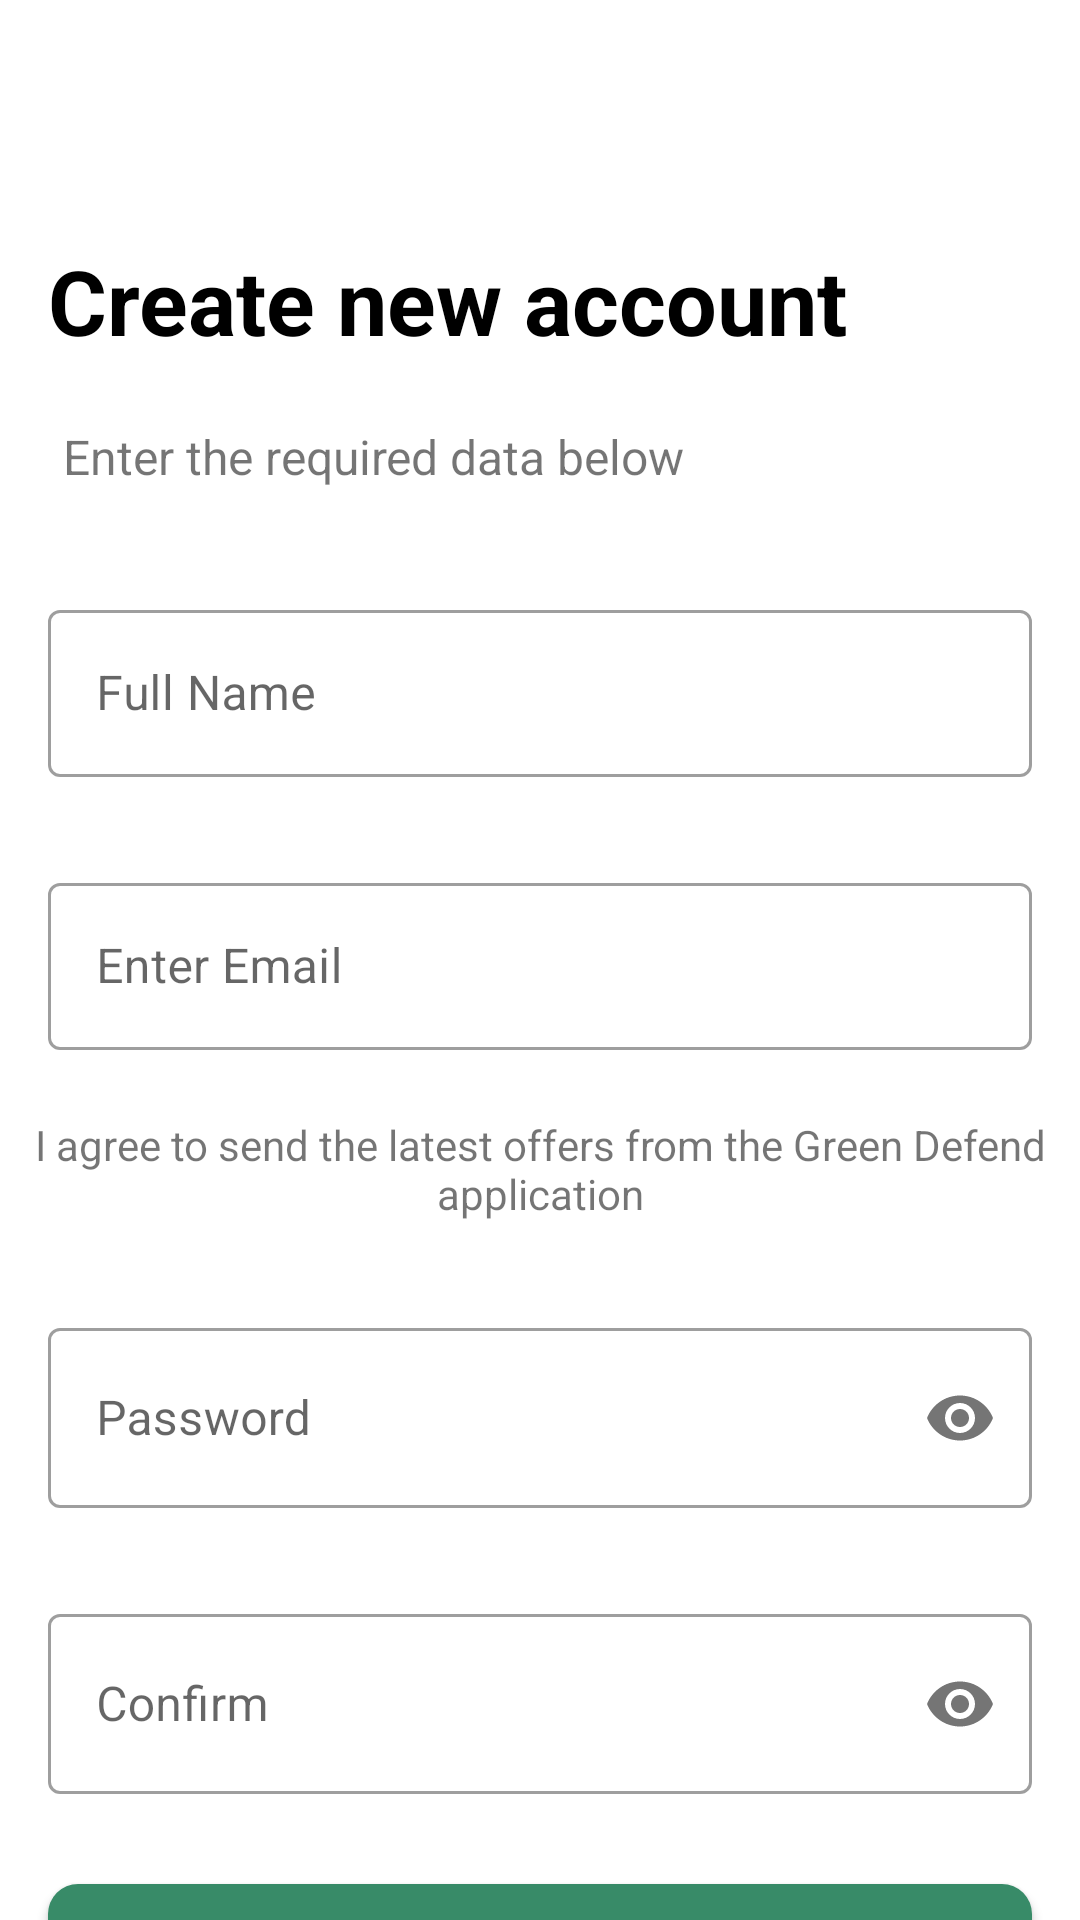

Layout XML and referenced resources for this Android screen:
<!-- AndroidManifest.xml: application theme Theme.GreenDefend -->
<!-- res/layout/fragment_signup.xml -->
<androidx.core.widget.NestedScrollView xmlns:android="http://schemas.android.com/apk/res/android"
    xmlns:app="http://schemas.android.com/apk/res-auto"
    xmlns:tools="http://schemas.android.com/tools"
    android:layout_width="match_parent"
    android:layout_height="match_parent"
    tools:context=".ui.authentication.SignupFragment">

    <androidx.constraintlayout.widget.ConstraintLayout
        android:layout_width="match_parent"
        android:layout_height="match_parent">

        <TextView
            android:id="@+id/txt_created"
            android:layout_width="wrap_content"
            android:layout_height="wrap_content"
            android:layout_marginStart="16dp"
            android:layout_marginTop="80dp"
            android:text="@string/create_new_account"
            android:textColor="@color/black"
            android:textSize="30sp"
            android:textStyle="bold"
            app:layout_constraintStart_toStartOf="parent"
            app:layout_constraintTop_toTopOf="parent" />

        <TextView
            android:id="@+id/txt_enterInfo"
            android:layout_width="wrap_content"
            android:layout_height="wrap_content"
            android:layout_marginStart="16dp"
            android:layout_marginTop="16dp"
            android:padding="5dp"
            android:text="@string/enter_the_required_data_below"
            android:textSize="16sp"
            app:layout_constraintStart_toStartOf="parent"
            app:layout_constraintTop_toBottomOf="@+id/txt_created" />

        <com.google.android.material.textfield.TextInputLayout
            android:id="@+id/TextInputLayout_Name"
            style="@style/Widget.MaterialComponents.TextInputLayout.OutlinedBox"
            android:layout_width="match_parent"
            android:layout_height="wrap_content"
            android:layout_marginStart="16dp"
            android:layout_marginTop="30dp"
            android:layout_marginEnd="16dp"
            app:layout_constraintEnd_toEndOf="parent"
            app:layout_constraintStart_toStartOf="parent"
            app:layout_constraintTop_toBottomOf="@id/txt_enterInfo">

            <com.google.android.material.textfield.TextInputEditText
                android:id="@+id/et_Name"
                android:layout_width="match_parent"
                android:layout_height="wrap_content"
                android:autofillHints="name"
                android:hint="@string/full_name"
                android:inputType="text"
                tools:ignore="TextContrastCheck" />
        </com.google.android.material.textfield.TextInputLayout>

        <com.google.android.material.textfield.TextInputLayout
            android:id="@+id/TextInputLayout_email"
            style="@style/Widget.MaterialComponents.TextInputLayout.OutlinedBox"
            android:layout_width="match_parent"
            android:layout_height="wrap_content"
            android:layout_marginStart="16dp"
            android:layout_marginTop="30dp"
            android:layout_marginEnd="16dp"
            app:layout_constraintEnd_toEndOf="parent"
            app:layout_constraintStart_toStartOf="parent"
            app:layout_constraintTop_toBottomOf="@+id/TextInputLayout_Name">

            <com.google.android.material.textfield.TextInputEditText
                android:id="@+id/et_email"
                android:layout_width="match_parent"
                android:layout_height="wrap_content"
                android:autofillHints="emailAddress"
                android:hint="@string/enter_email"
                android:inputType="textEmailAddress"
                android:textColorHint="#546E7A"
                tools:ignore="TextContrastCheck" />
        </com.google.android.material.textfield.TextInputLayout>

        <com.google.android.material.textfield.TextInputLayout
            android:id="@+id/TextInputLayout_password"
            style="@style/Widget.MaterialComponents.TextInputLayout.OutlinedBox"
            android:layout_width="match_parent"
            android:layout_height="wrap_content"
            android:layout_marginStart="16dp"
            android:layout_marginTop="30dp"
            android:layout_marginEnd="16dp"
            app:layout_constraintEnd_toEndOf="parent"
            app:layout_constraintStart_toStartOf="parent"
            app:layout_constraintTop_toBottomOf="@+id/textView"
            app:passwordToggleEnabled="true">

            <com.google.android.material.textfield.TextInputEditText
                android:id="@+id/et_password"
                android:layout_width="match_parent"
                android:layout_height="60dp"
                android:autofillHints="password"
                android:hint="@string/password"
                android:inputType="textPassword"
                android:textColorHint="#546E7A" />
        </com.google.android.material.textfield.TextInputLayout>

        <com.google.android.material.textfield.TextInputLayout
            android:id="@+id/TextInputLayout_Confirm"
            style="@style/Widget.MaterialComponents.TextInputLayout.OutlinedBox"
            android:layout_width="match_parent"
            android:layout_height="wrap_content"
            android:layout_marginStart="16dp"
            android:layout_marginTop="30dp"
            android:layout_marginEnd="16dp"
            app:layout_constraintEnd_toEndOf="parent"
            app:layout_constraintStart_toStartOf="parent"
            app:layout_constraintTop_toBottomOf="@id/TextInputLayout_password"
            app:passwordToggleEnabled="true">

            <com.google.android.material.textfield.TextInputEditText
                android:id="@+id/et_confirm"
                android:layout_width="match_parent"
                android:layout_height="60dp"
                android:autofillHints="password"
                android:hint="@string/confirm"
                android:inputType="textPassword"
                android:textColorHint="@color/black" />
        </com.google.android.material.textfield.TextInputLayout>

        <Button
            android:id="@+id/btn_Send"
            android:layout_width="match_parent"
            android:layout_height="wrap_content"
            android:layout_marginStart="16dp"
            android:layout_marginTop="30dp"
            android:layout_marginEnd="16dp"
            android:layout_marginBottom="50dp"
            android:background="@drawable/button_green"
            android:text="@string/create_an_account"
            android:textAllCaps="false"
            android:textColor="@color/white"
            android:textSize="16sp"
            android:textStyle="bold"
            app:layout_constraintBottom_toBottomOf="parent"
            app:layout_constraintEnd_toEndOf="parent"
            app:layout_constraintStart_toStartOf="parent"
            app:layout_constraintTop_toBottomOf="@id/TextInputLayout_Confirm" />

        <TextView
            android:id="@+id/textView"
            android:layout_width="wrap_content"
            android:layout_height="wrap_content"
            android:layout_marginStart="16dp"
            android:layout_marginTop="22dp"
            android:layout_marginEnd="16dp"
            android:gravity="center"
            android:text="@string/i_agree_to_send_the_latest_offers_from_the_green_defend_application"
            app:layout_constraintEnd_toEndOf="parent"
            app:layout_constraintStart_toStartOf="parent"
            app:layout_constraintTop_toBottomOf="@+id/TextInputLayout_email" />

        <ProgressBar
            android:id="@+id/progressBar"
            style="?android:attr/progressBarStyle"
            android:layout_width="wrap_content"
            android:layout_height="wrap_content"
            android:indeterminate="true"
            android:visibility="gone"
            app:layout_constraintBottom_toBottomOf="parent"
            app:layout_constraintEnd_toEndOf="parent"
            app:layout_constraintStart_toStartOf="parent"
            app:layout_constraintTop_toTopOf="parent" />
    </androidx.constraintlayout.widget.ConstraintLayout>
</androidx.core.widget.NestedScrollView>
<!-- resources referenced by this layout -->
<resources>
  <color name="black">#FF000000</color>
  <color name="white">#FFFFFFFF</color>
  <!-- drawable button_green (drawable) -->
  <?xml version="1.0" encoding="utf-8"?>
  <shape xmlns:android="http://schemas.android.com/apk/res/android"
      android:shape="rectangle">
      <solid android:color="@color/green_button" />
      <corners android:radius="10dp" />
  </shape>
  <string name="confirm">Confirm</string>
  <string name="create_an_account">Create an account</string>
  <string name="create_new_account">Create new account</string>
  <string name="enter_email">Enter Email</string>
  <string name="enter_the_required_data_below">Enter the required data below</string>
  <string name="full_name">Full Name</string>
  <string name="i_agree_to_send_the_latest_offers_from_the_green_defend_application">I agree to send the latest offers from the Green Defend application</string>
  <string name="password">Password</string>
  <style name="Theme.GreenDefend" parent="Base.Theme.GreenDefend" />
  <color name="green_button">#388B68</color>
  <style name="Base.Theme.GreenDefend" parent="Theme.MaterialComponents.Light.NoActionBar">
          
          <item name="colorPrimaryVariant">@color/colorToolbar</item>
                  <item name="colorPrimary">@color/green_button</item>
                <item name="android:colorPrimaryDark">@color/green_button</item>
                  <item name="android:textColorPrimary">@color/black70</item>
                  <item name="android:textColorSecondary">@color/black</item>
      </style>
  <color name="colorToolbar">#80388B68</color>
  <color name="black70">#B3000000</color>
</resources>
